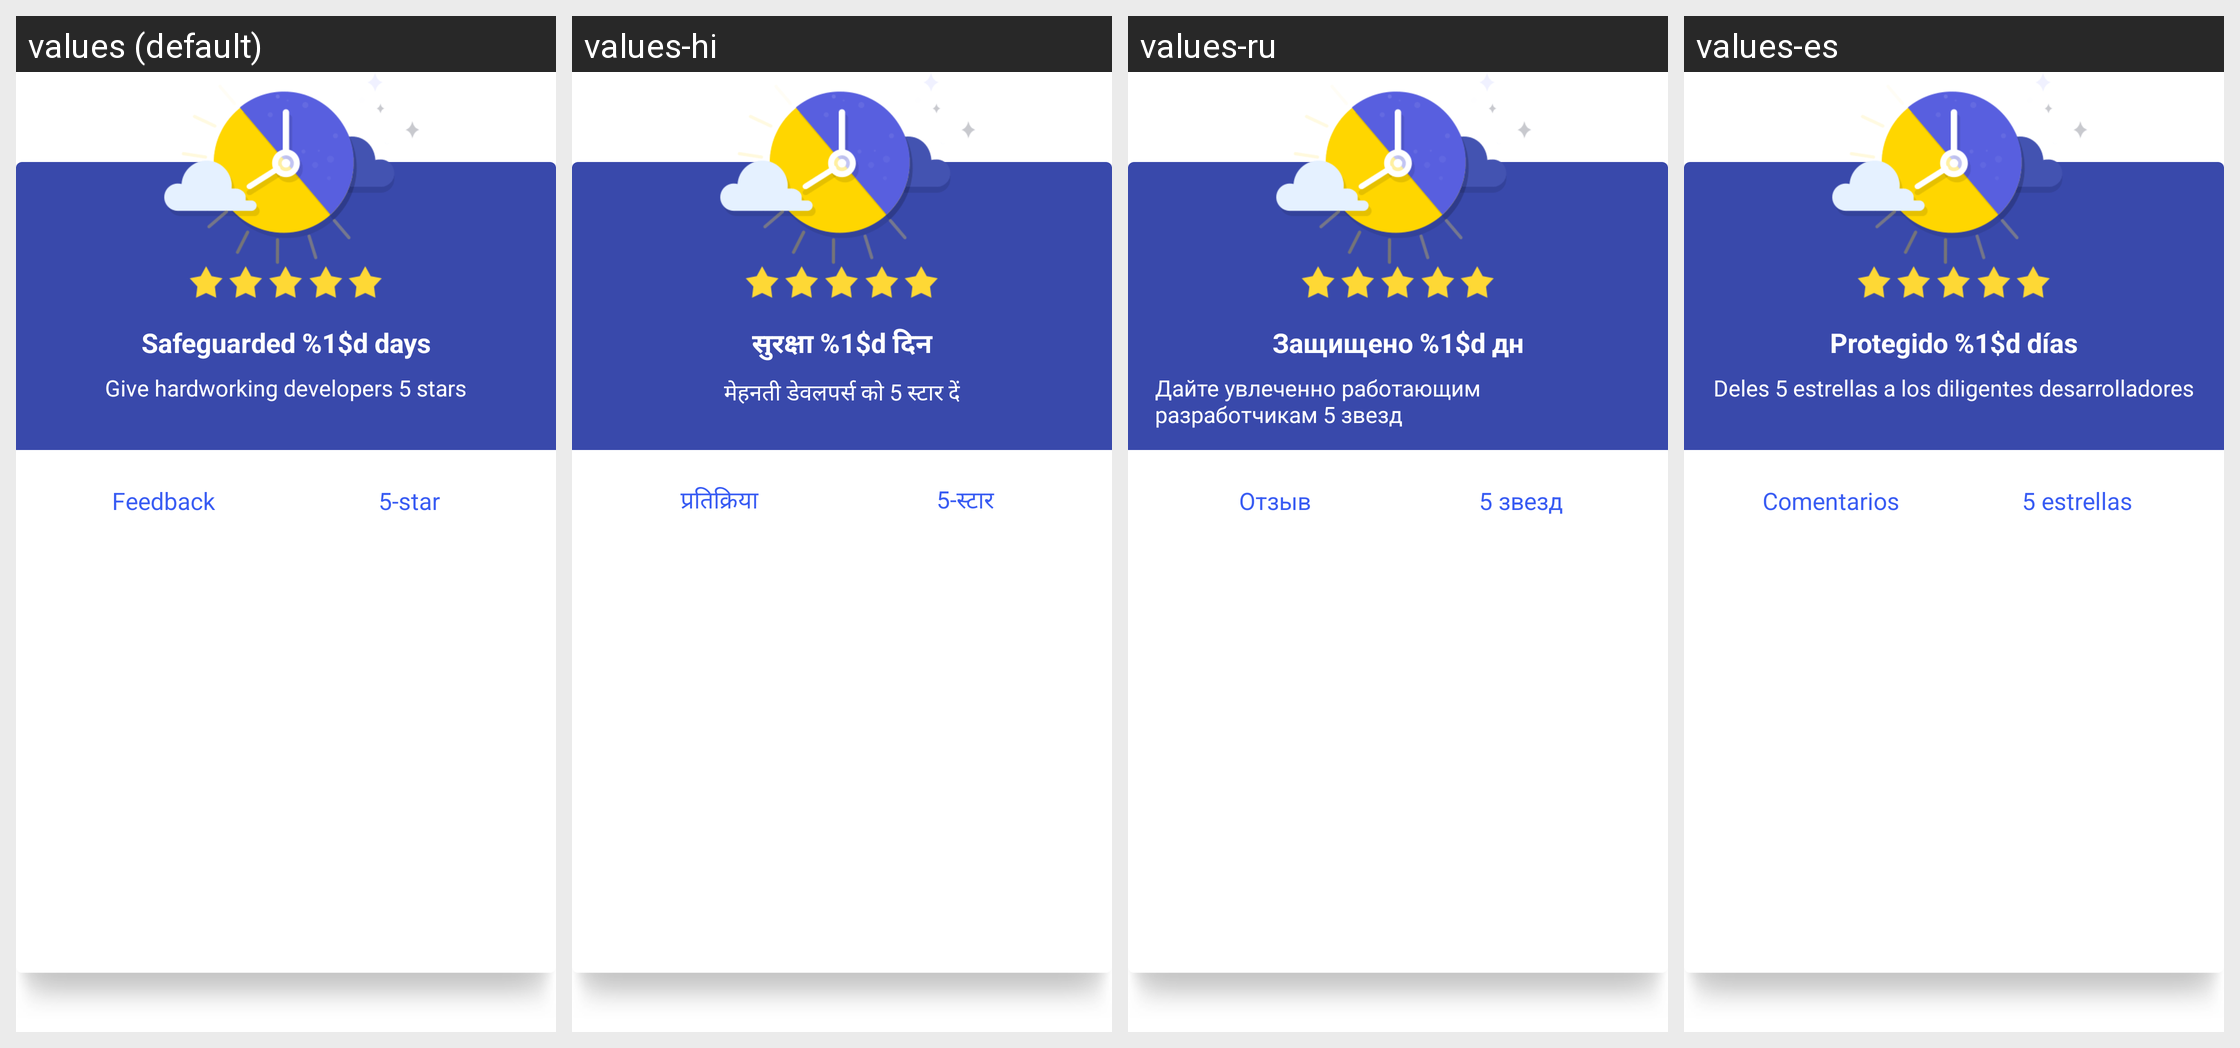

The same Android screen rendered under several of its app's locales, left to right. List the strings drawn on it with the default value and each locale's translation.
Android screen res/layout/dialog_praise_layout.xml rendered under 4 locales, left to right: values (default), values-hi, values-ru, values-es. Device: Nexus 5 (rendered at 1080×1920; each locale shown at half size, 540×960, under a caption strip naming it); theme Theme.MaterialComponents.DayNight.NoActionBar.
Other locales in the repository, not shown: values-in, values-it, values-pt, values-zh-rCN, values-zh-rHK, values-zh-rTW.
Strings drawn on this screen, with the default value and each locale's value (text and hints the layout hard-codes, and strings that could not be matched under every locale, appear in the picture but are not listed):

praise_dialog_left_button_text
  values: Feedback
  values-hi: प्रतिक्रिया
  values-ru: Отзыв
  values-es: Comentarios

praise_dialog_right_button_text
  values: 5-star
  values-hi: 5-स्टार
  values-ru: 5 звезд
  values-es: 5 estrellas

praise_dialog_safe_title
  values: Safeguarded %1$d days
  values-hi: सुरक्षा %1$d दिन
  values-ru: Защищено %1$d дн
  values-es: Protegido %1$d días

praise_dialog_safe_content_text
  values: Give hardworking developers 5 stars
  values-hi: मेहनती डेवलपर्स को 5 स्टार दें
  values-ru: Дайте увлеченно работающим разработчикам 5 звезд
  values-es: Deles 5 estrellas a los diligentes desarrolladores
